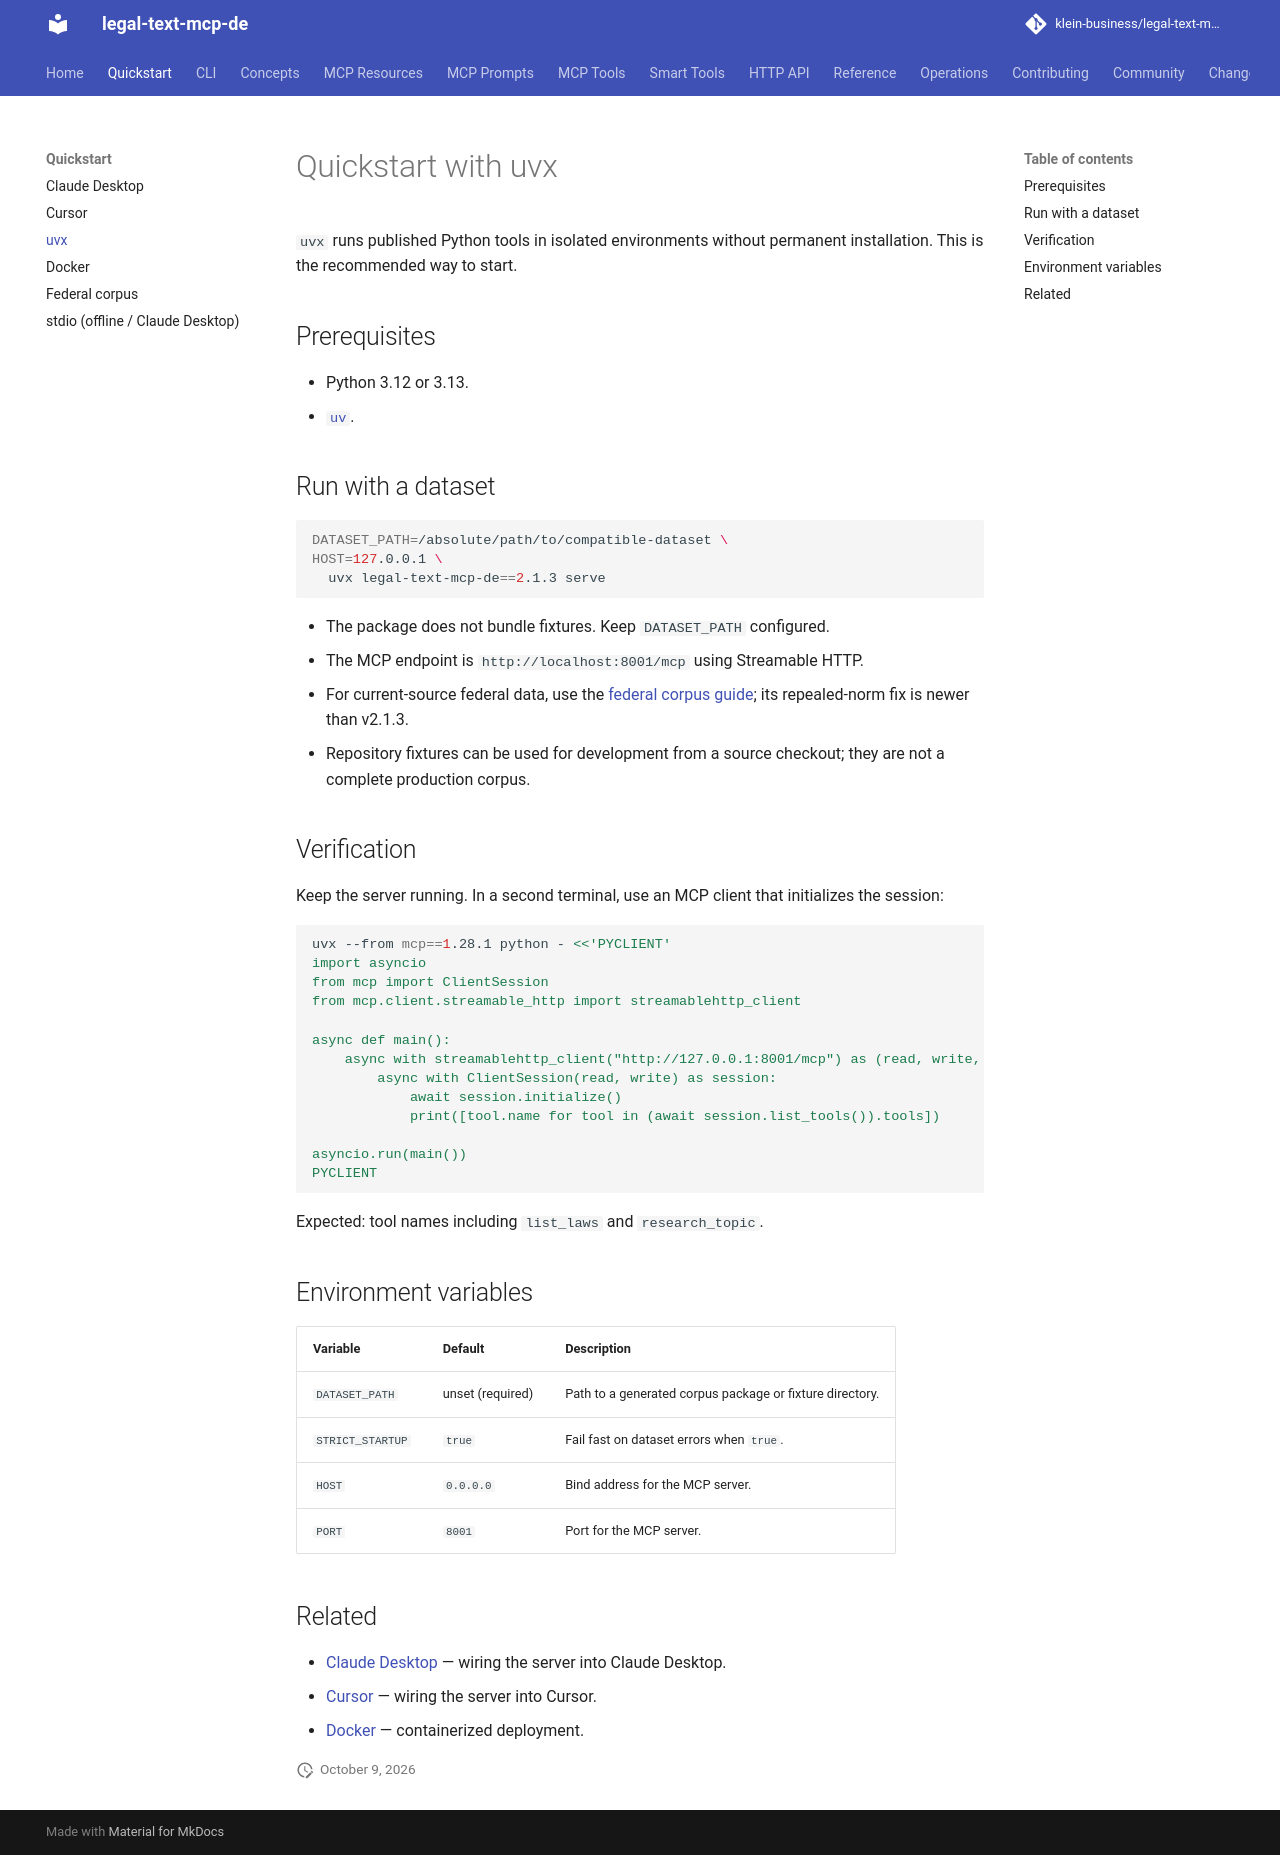

repository: klein-business/legal-text-mcp-de · page: dev/quickstart/uvx/index.html · generator: mkdocs

# Quickstart with uvx

`uvx` runs published Python tools in isolated environments without
permanent installation. This is the recommended way to start.

## Prerequisites

- Python 3.12 or 3.13.
- [`uv`](https://docs.astral.sh/uv/getting-started/installation/).

## Run with a dataset

```bash
DATASET_PATH=/absolute/path/to/compatible-dataset \
HOST=127.0.0.1 \
  uvx legal-text-mcp-de==2.1.3 serve
```

- The package does not bundle fixtures. Keep `DATASET_PATH` configured.
- The MCP endpoint is `http://localhost:8001/mcp` using Streamable HTTP.
- For current-source federal data, use the [federal corpus guide](federal-corpus.md); its repealed-norm fix is newer than v2.1.3.
- Repository fixtures can be used for development from a source checkout; they are not a complete production corpus.

## Verification

Keep the server running. In a second terminal, use an MCP client that initializes the session:

```bash
uvx --from mcp==1.28.1 python - <<'PYCLIENT'
import asyncio
from mcp import ClientSession
from mcp.client.streamable_http import streamablehttp_client

async def main():
    async with streamablehttp_client("http://127.0.0.1:8001/mcp") as (read, write, _):
        async with ClientSession(read, write) as session:
            await session.initialize()
            print([tool.name for tool in (await session.list_tools()).tools])

asyncio.run(main())
PYCLIENT
```

Expected: tool names including `list_laws` and `research_topic`.

## Environment variables

| Variable | Default | Description |
| --- | --- | --- |
| `DATASET_PATH` | unset (required) | Path to a generated corpus package or fixture directory. |
| `STRICT_STARTUP` | `true` | Fail fast on dataset errors when `true`. |
| `HOST` | `0.0.0.0` | Bind address for the MCP server. |
| `PORT` | `8001` | Port for the MCP server. |

## Related

- [Claude Desktop](claude-desktop.md) — wiring the server into Claude Desktop.
- [Cursor](cursor.md) — wiring the server into Cursor.
- [Docker](docker.md) — containerized deployment.
